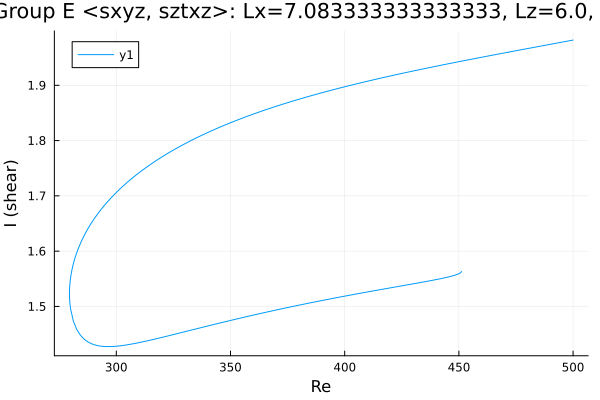

Source data for this figure (header and first rows):
Re, shear
500.0, 1.982
499.6, 1.981
498.2, 1.98
496.8, 1.979
495.4, 1.978
494, 1.977
492.6, 1.976
491.1, 1.975
489.7, 1.974
488.3, 1.973
486.9, 1.972
485.5, 1.971
484.1, 1.969
482.7, 1.968
481.2, 1.967
479.8, 1.966
478.4, 1.965
477, 1.964
475.6, 1.963
474.2, 1.962
472.8, 1.961
471.3, 1.96
469.9, 1.959
468.5, 1.957
467.1, 1.956
465.7, 1.955
464.3, 1.954
462.9, 1.953
461.4, 1.952
460, 1.951
458.6, 1.95
457.2, 1.948
455.8, 1.947
454.4, 1.946
453, 1.945
451.5, 1.944
450.1, 1.943
448.7, 1.942
447.3, 1.94
445.9, 1.939
444.5, 1.938
443.1, 1.937
441.6, 1.936
440.2, 1.935
438.8, 1.933
437.4, 1.932
436, 1.931
434.6, 1.93
433.2, 1.929
431.7, 1.927
430.3, 1.926
428.9, 1.925
427.5, 1.924
426.1, 1.922
424.7, 1.921
423.3, 1.92
421.9, 1.919
420.4, 1.917
419, 1.916
418.2, 1.915
... 292 more rows
